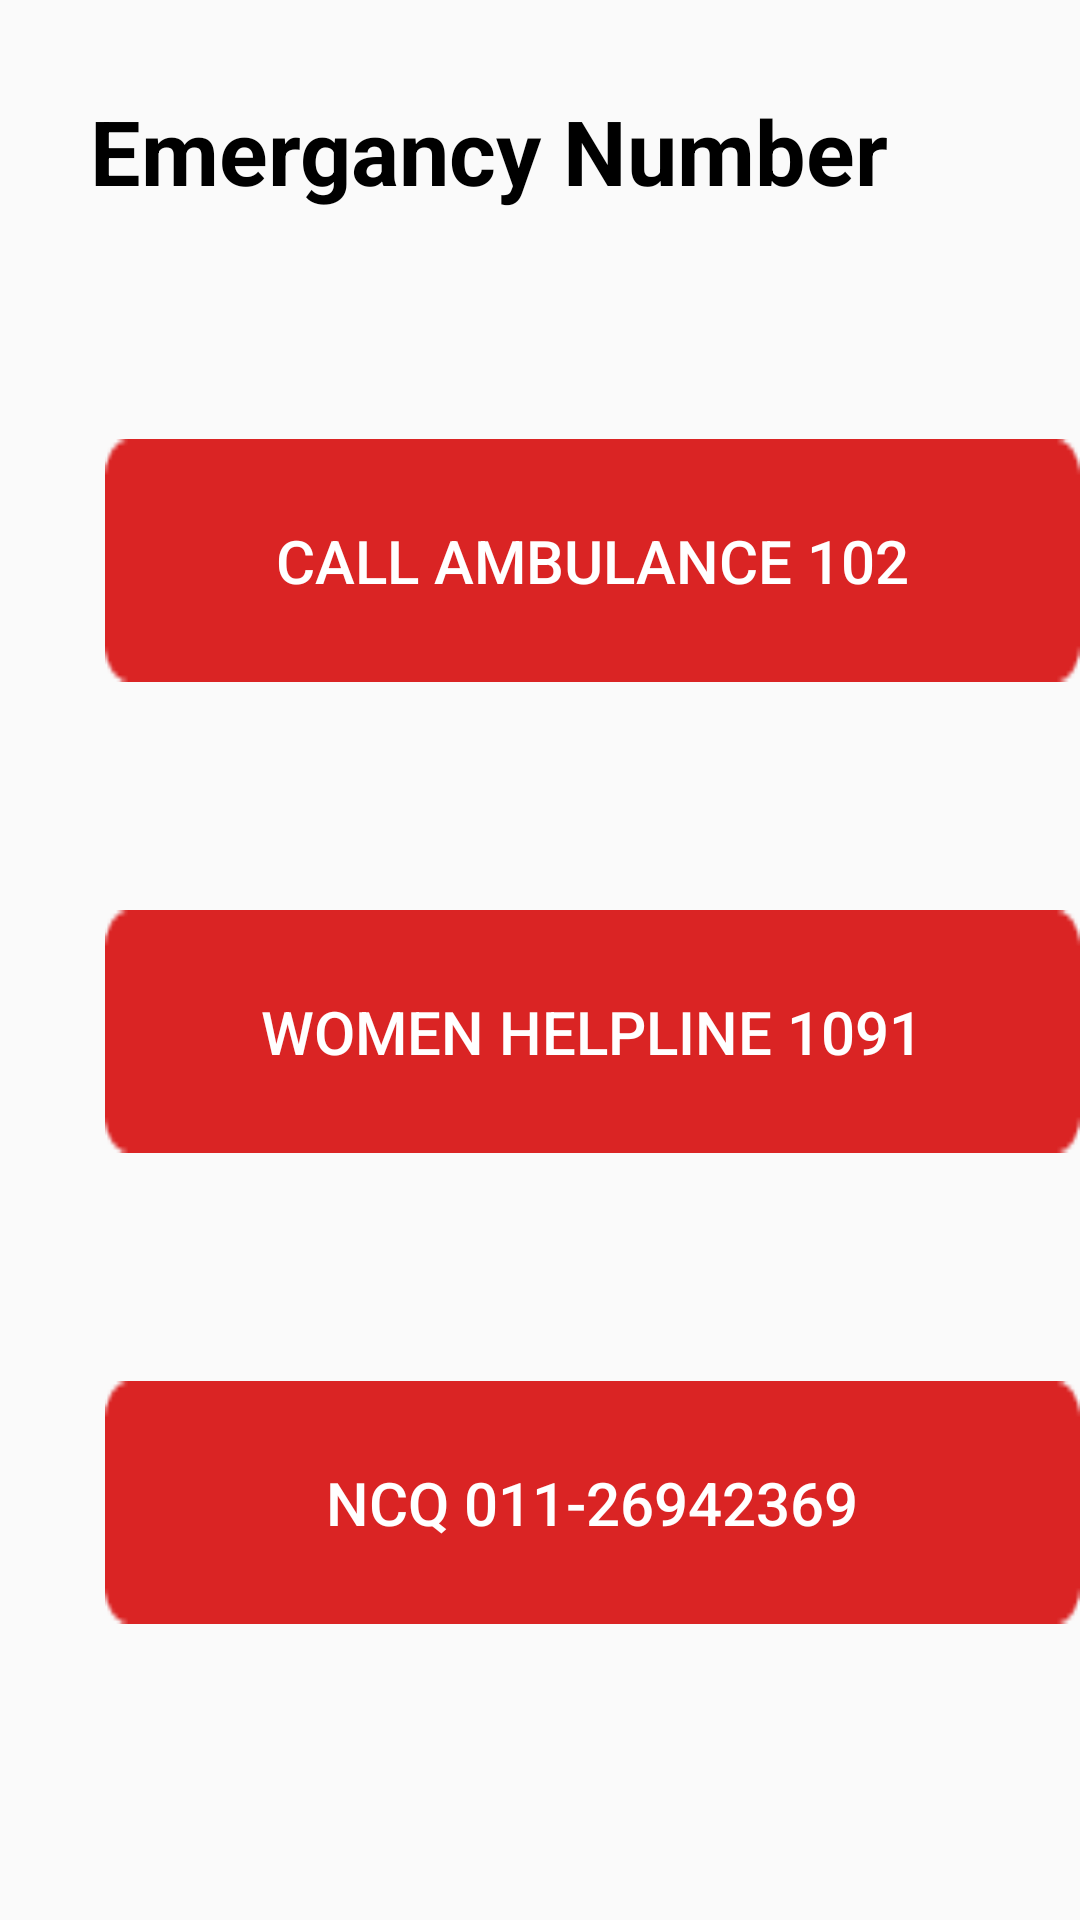

Android layout source for this screen:
<!-- AndroidManifest.xml: application theme Theme.Loginpage -->
<!-- res/layout/activity_emergancynumber.xml -->
<?xml version="1.0" encoding="utf-8"?>
<RelativeLayout xmlns:android="http://schemas.android.com/apk/res/android"
    xmlns:app="http://schemas.android.com/apk/res-auto"
    xmlns:tools="http://schemas.android.com/tools"
    android:layout_width="match_parent"
    android:layout_height="match_parent"
    tools:context=".screamsound">
    <TextView
        android:layout_width="wrap_content"
        android:layout_height="wrap_content"
        android:text="Emergancy Number"
        android:textColor="@color/black"
        android:textSize="30sp"
        android:textStyle="bold"
        android:id="@+id/emergancytext"
        android:layout_alignParentTop="true"
        android:layout_marginTop="30dp"
        android:layout_marginLeft="30dp"
        />

    <Button
        android:layout_width="329dp"
        android:layout_height="81dp"
        android:layout_below="@+id/emergancytext"
        android:layout_marginLeft="35dp"
        android:layout_marginTop="76dp"
        android:background="@drawable/rectanglered"
        android:text="Call Ambulance 102"
        android:textColor="@color/white"
        android:textSize="20sp"
        android:id="@+id/ambulance"
        />

    <Button
        android:layout_width="329dp"
        android:layout_height="81dp"
        android:layout_below="@+id/ambulance"
        android:layout_marginLeft="35dp"
        android:layout_marginTop="76dp"
        android:background="@drawable/rectanglered"
        android:text="Women Helpline 1091"
        android:textColor="@color/white"
        android:textSize="20sp"
        android:id="@+id/womenhelp"
        />
    <Button
        android:layout_width="329dp"
        android:layout_height="81dp"
        android:layout_below="@+id/womenhelp"
        android:layout_marginLeft="35dp"
        android:layout_marginTop="76dp"
        android:background="@drawable/rectanglered"
        android:text="Ncq 011-26942369"
        android:textColor="@color/white"
        android:textSize="20sp"
        android:id="@+id/ncq"
        />
</RelativeLayout>
<!-- resources referenced by this layout -->
<resources>
  <color name="black">#FF000000</color>
  <color name="white">#FFFFFFFF</color>
  <!-- drawable rectanglered: png bitmap (drawable, 545 bytes) -->
  <style name="Theme.Loginpage" parent="Theme.AppCompat.DayNight.DarkActionBar">
          
          <item name="colorPrimary">#AA9A9A</item>
          <item name="colorPrimaryVariant">#AA9A9A</item>
          <item name="colorOnPrimary">@color/black</item>
          
          <item name="colorSecondary">@color/teal_200</item>
          <item name="colorSecondaryVariant">@color/teal_700</item>
          <item name="colorOnSecondary">@color/black</item>
          
          <item name="android:statusBarColor" tools:targetApi="l">?attr/colorPrimaryVariant</item>
          
      </style>
  <color name="teal_200">#FF03DAC5</color>
  <color name="teal_700">#FF018786</color>
</resources>
